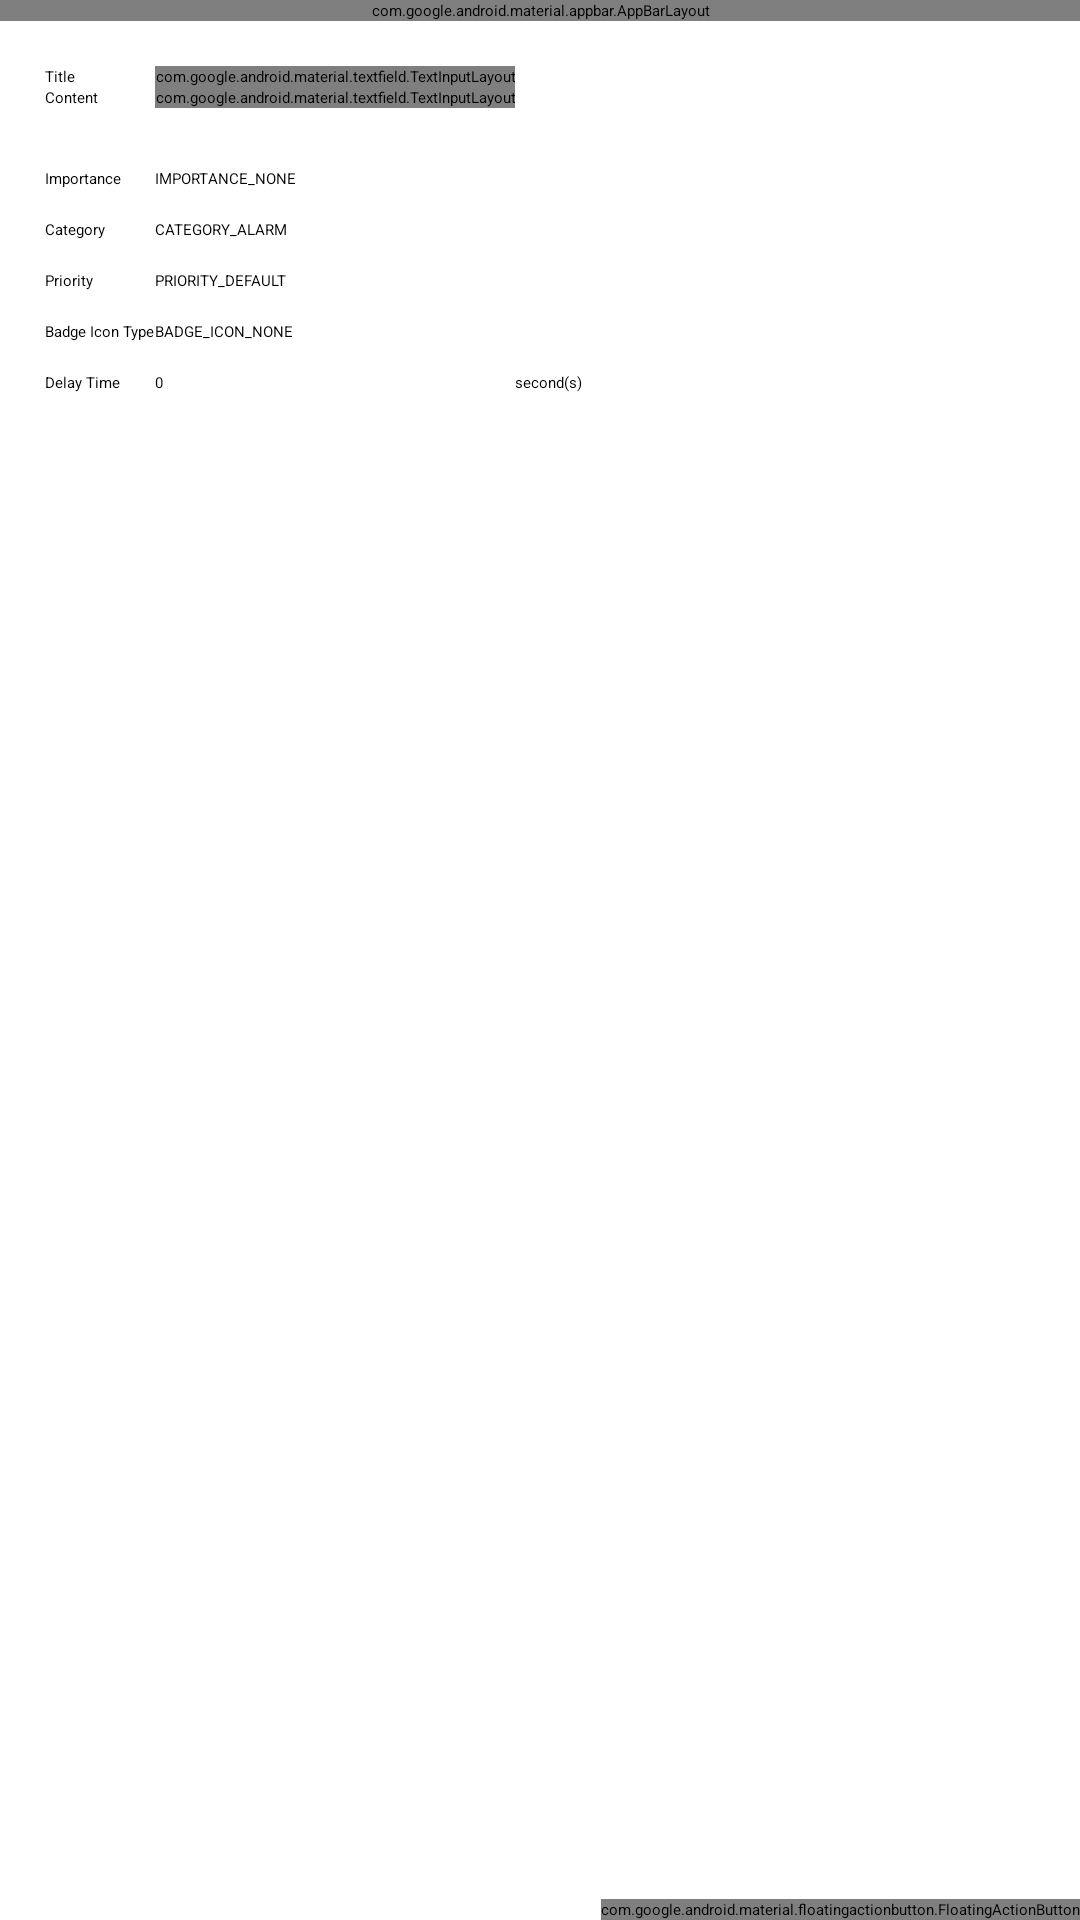

Produce the Android XML layout that renders to this screen, including the resource entries it uses.
<!-- AndroidManifest.xml: application theme Theme.MyNotification -->
<!-- res/layout/activity_main.xml -->
<?xml version="1.0" encoding="utf-8"?>
<androidx.constraintlayout.widget.ConstraintLayout xmlns:android="http://schemas.android.com/apk/res/android"
    xmlns:app="http://schemas.android.com/apk/res-auto"
    xmlns:tools="http://schemas.android.com/tools"
    android:id="@+id/main"
    android:layout_width="match_parent"
    android:layout_height="match_parent"
    tools:context=".MainActivity">


    <com.google.android.material.appbar.AppBarLayout
        android:id="@+id/appBarLayout"
        android:layout_width="match_parent"
        android:layout_height="wrap_content"
        app:layout_constraintEnd_toEndOf="parent"
        app:layout_constraintStart_toStartOf="parent"
        app:layout_constraintTop_toTopOf="parent">

        <androidx.appcompat.widget.Toolbar
            android:id="@+id/toolbar"
            android:layout_width="match_parent"
            android:layout_height="?attr/actionBarSize"
            android:background="?attr/colorPrimary"
            app:layout_scrollFlags="scroll|enterAlways">

            <Button
                android:id="@+id/btn_check_meeting"
                android:layout_width="wrap_content"
                android:layout_height="wrap_content"
                android:text="@string/check_meeting" />

        </androidx.appcompat.widget.Toolbar>
    </com.google.android.material.appbar.AppBarLayout>

    <LinearLayout
        android:id="@+id/linearLayout"
        android:layout_width="match_parent"
        android:layout_height="wrap_content"
        android:orientation="vertical"
        android:padding="15dp"
        app:layout_constraintTop_toBottomOf="@+id/appBarLayout">

        <TableLayout
            android:layout_width="match_parent"
            android:layout_height="wrap_content"
            android:layout_marginBottom="15dp">

            <TableRow>

                <TextView
                    android:layout_width="wrap_content"
                    android:layout_height="wrap_content"
                    android:text="@string/title" />

                <com.google.android.material.textfield.TextInputLayout
                    android:layout_width="match_parent"
                    android:layout_height="wrap_content"
                    app:endIconMode="clear_text">

                    <EditText
                        android:id="@+id/et_title"
                        android:layout_width="match_parent"
                        android:layout_height="wrap_content"
                        android:text="@string/title" />

                </com.google.android.material.textfield.TextInputLayout>

            </TableRow>

            <TableRow>

                <TextView
                    android:layout_width="wrap_content"
                    android:layout_height="wrap_content"
                    android:text="@string/content" />

                <com.google.android.material.textfield.TextInputLayout
                    android:layout_width="match_parent"
                    android:layout_height="wrap_content"
                    app:endIconMode="clear_text">

                    <EditText
                        android:id="@+id/et_content"
                        android:layout_width="match_parent"
                        android:layout_height="wrap_content"
                        android:text="@string/content" />
                </com.google.android.material.textfield.TextInputLayout>
            </TableRow>

            <TableRow android:layout_marginTop="20dp">

                <TextView
                    android:layout_width="wrap_content"
                    android:layout_height="wrap_content"
                    android:text="@string/importance" />

                <Spinner
                    android:id="@+id/importance_spinner"
                    android:layout_width="match_parent"
                    android:layout_height="wrap_content"
                    android:entries="@array/notification_importance" />
            </TableRow>

            <TableRow android:layout_marginTop="10dp">

                <TextView
                    android:layout_width="wrap_content"
                    android:layout_height="wrap_content"
                    android:text="@string/category" />

                <Spinner
                    android:id="@+id/category_spinner"
                    android:layout_width="match_parent"
                    android:layout_height="wrap_content"
                    android:entries="@array/notification_categories" />
            </TableRow>

            <TableRow android:layout_marginTop="10dp">

                <TextView
                    android:layout_width="wrap_content"
                    android:layout_height="wrap_content"
                    android:text="@string/priority" />

                <Spinner
                    android:id="@+id/priority_spinner"
                    android:layout_width="match_parent"
                    android:layout_height="wrap_content"
                    android:entries="@array/notification_priorities" />
            </TableRow>

            <TableRow android:layout_marginTop="10dp">

                <TextView
                    android:layout_width="wrap_content"
                    android:layout_height="wrap_content"
                    android:text="@string/badge_icon_type" />

                <Spinner
                    android:id="@+id/badge_icon_spinner"
                    android:layout_width="match_parent"
                    android:layout_height="wrap_content"
                    android:entries="@array/notification_badge_icons" />
            </TableRow>

            <TableRow android:layout_marginTop="10dp">

                <TextView
                    android:layout_width="wrap_content"
                    android:layout_height="wrap_content"
                    android:text="@string/delay_time" />

                <EditText
                    android:id="@+id/et_delay_time"
                    android:layout_width="match_parent"
                    android:layout_height="wrap_content"
                    android:inputType="number"
                    android:text="0" />

                <TextView
                    android:layout_width="wrap_content"
                    android:layout_height="wrap_content"
                    android:text="@string/second_s" />
            </TableRow>

        </TableLayout>

        <androidx.appcompat.widget.SwitchCompat
            android:id="@+id/switch_show_notification"
            android:layout_width="match_parent"
            android:layout_height="wrap_content"
            android:enabled="false"
            android:text="@string/are_notifications_enabled" />

        <androidx.appcompat.widget.SwitchCompat
            android:id="@+id/switch_isChannelEnabled"
            android:layout_width="match_parent"
            android:layout_height="wrap_content"
            android:enabled="false"
            android:text="@string/ischannelenabled" />
    </LinearLayout>

    <TextView
        android:id="@+id/tv_notification_count_down"
        android:layout_width="wrap_content"
        android:layout_height="wrap_content"
        android:layout_marginBottom="70dp"
        android:textAlignment="center"
        android:textColor="@android:color/holo_red_light"
        android:textSize="96sp"
        android:textStyle="bold"
        android:visibility="invisible"
        app:layout_constraintBottom_toBottomOf="parent"
        app:layout_constraintEnd_toEndOf="parent"
        app:layout_constraintStart_toStartOf="parent"
        tools:text="0" />

    <com.google.android.material.floatingactionbutton.FloatingActionButton
        android:id="@+id/btn_show_notification"
        android:layout_width="wrap_content"
        android:layout_height="wrap_content"
        android:layout_gravity="bottom|end"
        android:layout_margin="@dimen/fab_margin"
        android:contentDescription="@string/show_notification"
        android:src="@android:drawable/ic_menu_send"
        app:layout_constraintBottom_toBottomOf="parent"
        app:layout_constraintEnd_toEndOf="parent" />

</androidx.constraintlayout.widget.ConstraintLayout>
<!-- resources referenced by this layout -->
<resources>
  <string-array name="notification_badge_icons">
          <item>BADGE_ICON_NONE</item>
          <item>BADGE_ICON_SMALL</item>
          <item>BADGE_ICON_LARGE</item>
      </string-array>
  <string-array name="notification_categories">
          <item>CATEGORY_ALARM</item>
          <item>CATEGORY_CALL</item>
          <item>CATEGORY_EMAIL</item>
          <item>CATEGORY_ERROR</item>
          <item>CATEGORY_EVENT</item>
          <item>CATEGORY_LOCATION_SHARING</item>
          <item>CATEGORY_MESSAGE</item>
          <item>CATEGORY_MISSED_CALL</item>
          <item>CATEGORY_NAVIGATION</item>
          <item>CATEGORY_PROGRESS</item>
          <item>CATEGORY_PROMO</item>
          <item>CATEGORY_RECOMMENDATION</item>
          <item>CATEGORY_REMINDER</item>
          <item>CATEGORY_SERVICE</item>
          <item>CATEGORY_SOCIAL</item>
          <item>CATEGORY_STATUS</item>
          <item>CATEGORY_STOPWATCH</item>
          <item>CATEGORY_SYSTEM</item>
          <item>CATEGORY_TRANSPORT</item>
          <item>CATEGORY_WORKOUT</item>
      </string-array>
  <string-array name="notification_importance">
          <item>IMPORTANCE_NONE</item>
          <item>IMPORTANCE_MIN</item>
          <item>IMPORTANCE_LOW</item>
          <item>IMPORTANCE_DEFAULT</item>
          <item>IMPORTANCE_HIGH</item>
          <item>IMPORTANCE_MAX</item>
      </string-array>
  <string-array name="notification_priorities">
          <item>PRIORITY_DEFAULT</item>
          <item>PRIORITY_LOW</item>
          <item>PRIORITY_MIN</item>
          <item>PRIORITY_HIGH</item>
          <item>PRIORITY_MAX</item>
      </string-array>
  <string name="are_notifications_enabled">areNotificationsEnabled</string>
  <string name="badge_icon_type">Badge Icon Type</string>
  <string name="category">Category</string>
  <string name="check_meeting">Check Meeting</string>
  <string name="content">Content</string>
  <string name="delay_time">Delay Time</string>
  <string name="importance">Importance</string>
  <string name="ischannelenabled">isChannelEnabled</string>
  <string name="priority">Priority</string>
  <string name="second_s">second(s)</string>
  <string name="show_notification">Show Notification</string>
  <string name="title">Title</string>
  <style name="Theme.MyNotification" parent="Base.Theme.MyNotification">
          
          <item name="android:navigationBarColor">@android:color/transparent
          </item>
          <item name="android:statusBarColor">@android:color/transparent</item>
          <item name="android:windowLightStatusBar">?attr/isLightTheme</item>
      </style>
</resources>
